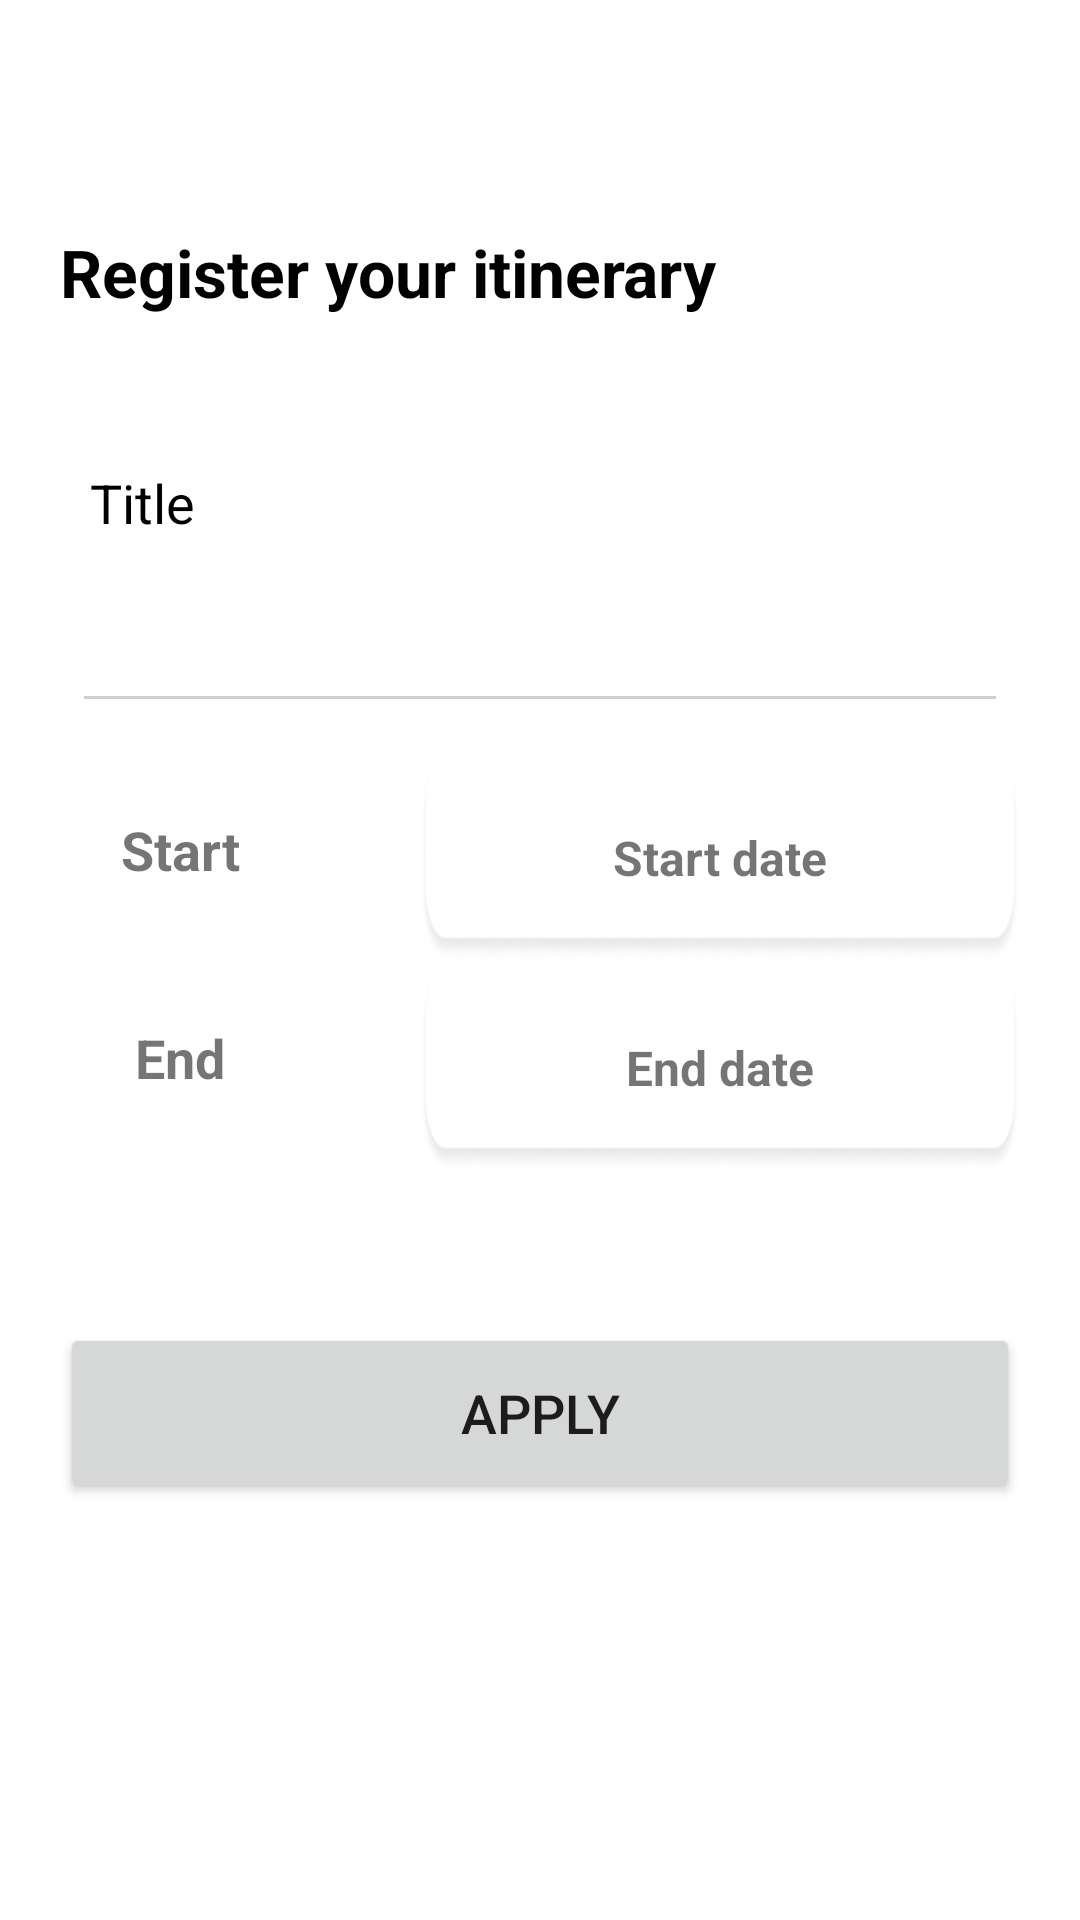

Write the Android layout XML for this screen, with the resource values it uses.
<!-- AndroidManifest.xml: application theme Theme.CapstoneTest -->
<!-- res/layout/activity_add2.xml -->
<?xml version="1.0" encoding="utf-8"?>
<androidx.constraintlayout.widget.ConstraintLayout xmlns:android="http://schemas.android.com/apk/res/android"
    xmlns:app="http://schemas.android.com/apk/res-auto"
    xmlns:tools="http://schemas.android.com/tools"
    android:layout_width="match_parent"
    android:layout_height="match_parent"
    android:orientation="vertical"
    tools:context=".myTravel.AddActivity2">

    <androidx.appcompat.widget.Toolbar
        android:id="@+id/top_bar"
        android:layout_width="match_parent"
        android:layout_height="?attr/actionBarSize"
        app:layout_constraintTop_toTopOf="parent"
        app:layout_constraintStart_toStartOf="parent"/>

    <TextView
        android:id="@+id/tv_register_travel"
        android:layout_width="match_parent"
        android:layout_height="wrap_content"
        android:text="Register your itinerary"
        android:textSize="22sp"
        android:textStyle="bold"
        android:padding="20dp"
        app:layout_constraintTop_toBottomOf="@id/top_bar"
        app:layout_constraintStart_toStartOf="parent"
        android:textColor="@color/black"/>

    <TextView
        android:id="@+id/tv_title"
        android:layout_width="match_parent"
        android:layout_height="wrap_content"
        android:text="Title"
        android:textSize="18sp"
        android:padding="20dp"
        android:layout_marginStart="10dp"
        android:layout_marginTop="10dp"
        app:layout_constraintTop_toBottomOf="@id/tv_register_travel"
        app:layout_constraintStart_toStartOf="parent"
        android:textColor="@color/black"/>

    <EditText
        android:id="@+id/title_edit"
        android:layout_width="match_parent"
        android:layout_height="wrap_content"
        android:layout_marginStart="24dp"
        android:layout_marginEnd="24dp"
        android:backgroundTint="@color/gray2"
        android:inputType="text"
        app:layout_constraintTop_toBottomOf="@id/tv_title"/>

    <TextView
        android:id="@+id/tv_start"
        android:layout_width="120dp"
        android:layout_height="wrap_content"
        android:text="Start"
        android:padding="20dp"
        android:textSize="18sp"
        android:textStyle="bold"
        android:layout_marginTop="10dp"
        android:gravity="center"
        app:layout_constraintTop_toBottomOf="@id/title_edit"
        app:layout_constraintStart_toStartOf="parent" />

    <TextView
        android:id="@+id/startDate_btn"
        android:layout_width="200dp"
        android:layout_height="70dp"
        android:text="Start date"
        android:padding="5dp"
        android:textSize="16sp"
        android:textStyle="bold"
        android:layout_marginTop="10dp"
        android:gravity="center"
        android:layout_marginStart="20dp"
        android:background="@drawable/search_bar"
        app:layout_constraintTop_toBottomOf="@id/title_edit"
        app:layout_constraintStart_toEndOf="@id/tv_start"/>

    <TextView
        android:id="@+id/tv_End"
        android:layout_width="120dp"
        android:layout_height="wrap_content"
        android:text="End"
        android:layout_marginTop="5dp"
        android:padding="20dp"
        android:textSize="18sp"
        android:textStyle="bold"
        android:gravity="center"
        app:layout_constraintTop_toBottomOf="@id/tv_start"
        app:layout_constraintStart_toStartOf="parent"/>

    <TextView
        android:id="@+id/endDate_btn"
        android:layout_width="200dp"
        android:layout_height="70dp"
        android:text="End date"
        android:padding="10dp"
        android:textSize="16sp"
        android:textStyle="bold"
        android:gravity="center"
        android:layout_marginStart="20dp"
        android:background="@drawable/search_bar"
        app:layout_constraintTop_toBottomOf="@id/startDate_btn"
        app:layout_constraintStart_toEndOf="@id/tv_End"/>

    

    

    

    <Button
        android:id="@+id/apply_date"
        android:layout_width="match_parent"
        android:layout_height="60dp"
        android:layout_centerHorizontal="true"
        app:layout_constraintTop_toBottomOf="@id/endDate_btn"
        android:layout_marginStart="20dp"
        android:layout_marginTop="50dp"
        android:layout_marginEnd="20dp"
        android:text="Apply"
        android:textSize="18sp"/>
</androidx.constraintlayout.widget.ConstraintLayout>
<!-- resources referenced by this layout -->
<resources>
  <color name="black">#FF000000</color>
  <color name="gray2">#CECECE</color>
  <!-- drawable search_bar: png bitmap (drawable, 5455 bytes) -->
  <style name="Theme.CapstoneTest" parent="Theme.MaterialComponents.DayNight.NoActionBar">
          
  
          <item name="colorPrimary">#0078FF</item>
          <item name="colorPrimaryVariant">@color/purple_700</item>
          <item name="colorOnPrimary">@color/white</item>
          
          <item name="colorSecondary">@color/teal_200</item>
          <item name="colorSecondaryVariant">@color/teal_700</item>
          <item name="colorOnSecondary">@color/black</item>
          
          <item name="android:statusBarColor" tools:targetApi="l">?attr/colorPrimaryVariant</item>
          
      </style>
  <color name="purple_700">#FF3700B3</color>
  <color name="white">#FFFFFFFF</color>
  <color name="teal_200">#FF03DAC5</color>
  <color name="teal_700">#FF018786</color>
</resources>
